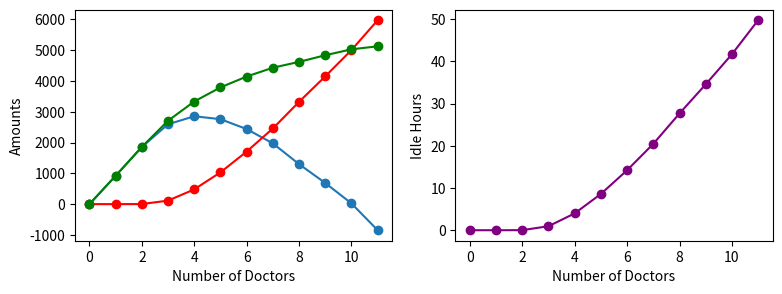

Source code (Python):
"""
Created on Tue Nov 22 14:49:59 2022

[redacted]
"""

#Question 2

import numpy as np
import math
import time
from matplotlib import pyplot as plt
     
start = time.time()

#Simulation Parameters
numofdocs = 12
Trials = 1_000_0

#Creation of lists to append values
a = []
b = []
c = []
d = []
e = []
g = []

#Appending the # of doctors
for i in range(numofdocs):
    a.append(i)

#For loop, looping through the number of docs
for i in range(numofdocs):

    def simulation(i, Trials):
    
        x = i*540           #level the amount of doctors with the time available during the day
        profits = [0]*Trials
        costs = [0]*Trials
        
        for j in range(Trials):
            
            idle_cost = 0
            profit = 0

            #The Frequency of Clients
            ha = np.random.negative_binomial(0.64, 0.02)*60          
            hha = np.random.poisson(45)*30
    
            if ha >= x:
                profit += i*100*9
                idle_cost += 0
    
            else:
                profit += (ha/60)*100 
                y = x - ha
                if hha >= y:
                    profit += (y/30)*55
                else:
                    profit += (hha/30)*55
                    z = y - hha
                    idle_cost += z*2
            
            profits[j] = profit
            costs[j] = idle_cost
        
        Avg_GP = (sum(profits) - sum(costs))/Trials
         
        for i in range(Trials):
            gp = profits[i] - costs[i]
            j =+ (gp-Avg_GP)*(gp-Avg_GP)
        
        Se = (math.sqrt(j/(Trials-1)))/math.sqrt(Trials)

        Avg_c = sum(costs)/Trials
        Avg_p = sum(profits)/Trials
        IdleTime = Avg_c/120
        
        b.append(Avg_GP) 
        c.append(Se)
        d.append(Avg_c)
        e.append(Avg_p)
        g.append(IdleTime)

    simulation(i, Trials)

#Creation of dictionaries to find optimal number of doctors and related stats
Dic = {b[i]: a[i] for i in range(numofdocs)}
Dic2 = {b[i] : c[i] for i in range(numofdocs)}
Dic3 = {b[i] : d[i] for i in range(numofdocs)}

end = time.time()

time = end-start

#Output
print("")
print("Optimal number of doctors: %1.0f" % Dic[max(b)])
print("This will yeild an average daily gross profit of $%0.2f" % max(b))
print("")
print("The Standard Error is of $%0.4f " % Dic2[max(b)])
print("The lower confidence interval at 95%% is $%2.4f" %(max(b) -  1.96*(Dic2[max(b)])))
print("The upper confidence interval at 95%% is $%2.4f" %(max(b) + 1.96*(Dic2[max(b)])))
print("")
print("There is an average idle time of approximately %1.0f" %(Dic3[max(b)]/120), "hours")
print("Idle cost inccured is averaged at $%0.2f" %(Dic3[max(b)]))
print('')
print('Time Elapsed: %3.2f Seconds' %time)
print('Time Elapsed: %2.2f Minutes' %(time/60))
print('')
print('Total number of simulations performed: ', f'{numofdocs*Trials:,}')

fig, axs = plt.subplots(1, 2, figsize=(9, 3))
axs[0].set_xlabel("Number of Doctors")
axs[1].set_xlabel("Number of Doctors")
axs[0].set_ylabel("Amounts")
axs[1].set_ylabel("Idle Hours")
axs[0].plot(a, b, linestyle ='-', marker= 'o', label='Average Gross Profit')
axs[0].plot(a, d, linestyle ='-', marker= 'o', color='red', label='Average Cost')
axs[0].plot(a, e, linestyle ='-', marker= 'o', color='green', label='Average Profit')
axs[1].plot(a, g, linestyle ='-', marker= 'o', color='purple', label='Idle Time')
plt.show()